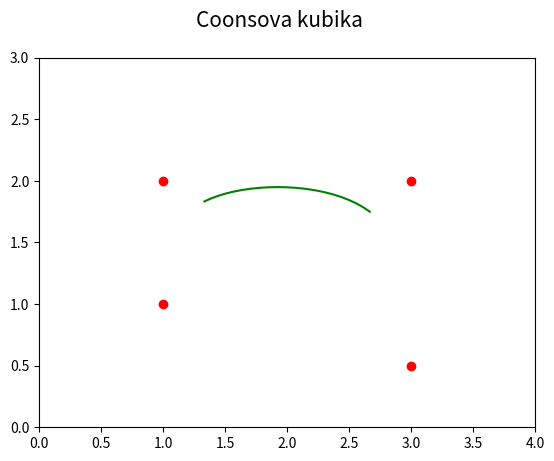

Reproduce this figure in Python.
"""Parametrická křivka: Coonsova kubika."""

#
# Použito v článku:
#
# Křivky určené polynomem – nejpoužívanější křivky v současnosti
# https://www.root.cz/clanky/krivky-urcene-polynomem-nejpouzivanejsi-krivky-v-soucasnosti/
#
# Součást seriálu:
#
# Křivky nejen v počítačové grafice
# https://www.root.cz/serialy/krivky-nejen-v-pocitacove-grafice/
#

import numpy as np
import matplotlib.pyplot as plt

# hodnoty parametru t
t = np.arange(0, 1.05, 0.05)

# řídicí body Coonsovy kubiky
xc = (1, 1, 3, 3)
yc = (1, 2, 2, 0.5)

# Coonsovy polynomy
C = [(1-t)**3,
     3*t**3 - 6*t**2 + 4,
     -3*t**3 + 3*t**2 + 3*t + 1,
     t**3]

# výpočet bodů ležících na Coonsově kubice
x = 0
y = 0
for i in range(0, 4):
    x += xc[i]*C[i]
    y += yc[i]*C[i]

# konečná úprava sumy
x /= 6
y /= 6

# rozměry grafu při uložení: 640x480 pixelů
fig, ax = plt.subplots(1, figsize=(6.4, 4.8))

# titulek grafu
fig.suptitle('Coonsova kubika', fontsize=15)

# určení rozsahů na obou souřadných osách
ax.set_xlim(0, 4)
ax.set_ylim(0, 3)

# vrcholy na křivce pospojované úsečkami
ax.plot(x, y, 'g-')

# řídicí body Coonsovy kubiky
ax.plot(xc, yc, 'ro')

# uložení grafu do rastrového obrázku
plt.savefig("coons.png")

# zobrazení grafu
plt.show()
